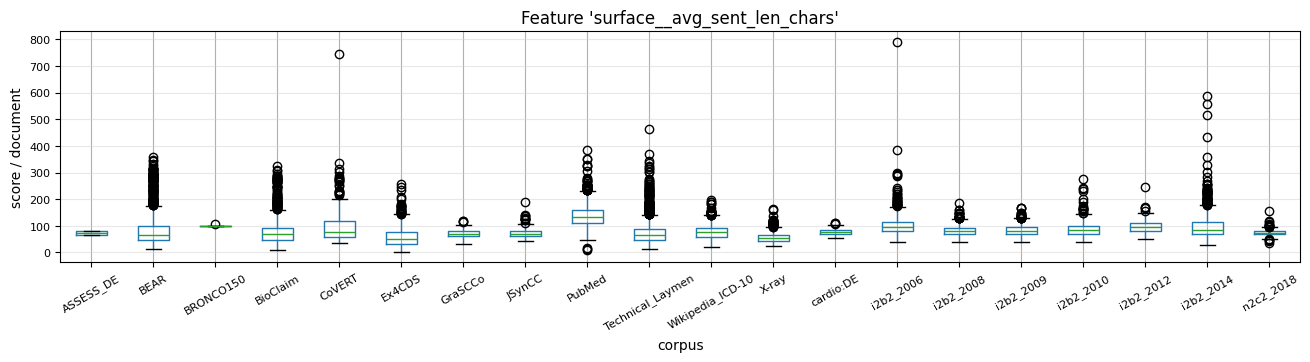

The data file committed next to this chart (first rows):
, 0, 1, 2, 3, 4, 5, 6, 7, 8, 9, 10, 11, 12, 13, 14, 15, 16, 17, 18, 19, 20, 21, 22
ASSESS_DE, 80.8, 64.22, 82.33, 80.61, 64.59, 67.74, , , , , , , , , , , , , , , , , 
BEAR, 39.57, 99.67, 15.56, 41.0, 90.33, 86.67, 50.5, 43.25, 92.67, 55.25, 55.25, 73.5, 52.0, 49.33, 134.5, 77.75, 62.75, 41.8, 15.14, 314.0, 64.5, 294.0, 16.27
BRONCO150, 105.3, 99.57, 98.59, 97.95, 99.22, , , , , , , , , , , , , , , , , , 
BioClaim, 47.5, 78.0, 54.4, 63.4, 135.0, 88.33, 74.75, 21.5, 37.75, 124.0, 79.5, 128.5, 71.8, 19.0, 41.25, 77.25, 85.0, 194.0, 111.0, 91.67, 55.0, 124.0, 57.0
CoVERT, 108.0, 59.2, 75.0, 67.0, 46.8, 70.0, 150.5, 90.0, 56.2, 90.67, 98.0, 69.0, 83.75, 74.25, 102.0, 166.0, 229.0, 76.0, 43.0, 57.6, 87.33, 114.5, 252.0
Ex4CDS, 43.0, 92.5, 109.0, 78.0, 11.0, 131.0, 52.67, 70.0, 60.0, 135.0, 56.0, 39.33, 37.5, 33.33, 99.0, 32.6, 65.5, 99.0, 59.5, 50.0, 173.0, 56.67, 52.0
GraSCCo, 82.42, 61.9, 65.0, 80.44, 84.03, 78.5, 99.04, 42.21, 61.06, 74.45, 66.2, 59.45, 68.85, 52.13, 65.71, 42.81, 71.3, 67.38, 69.22, 72.8, 63.62, 47.87, 117.2
JSynCC, 59.53, 62.47, 81.27, 70.57, 65.28, 58.88, 60.83, 74.5, 63.67, 68.38, 55.61, 69.89, 58.56, 55.34, 56.14, 60.66, 66.84, 68.3, 81.03, 70.56, 57.24, 53.74, 55.84
PubMed, 115.7, 196.0, 120.0, 157.2, 152.4, 166.7, 91.5, 130.4, 175.2, 173.0, 112.8, 175.5, 163.5, 218.0, 120.7, 133.4, 175.7, 142.6, 228.8, 90.0, 112.0, 118.2, 141.3
Technical_Laymen, 78.19, 98.74, 42.5, 91.28, 45.5, 45.8, 55.5, 46.0, 42.75, 64.92, 34.17, 24.5, 54.57, 55.4, 86.17, 140.8, 41.29, 54.0, 94.33, 56.75, 57.33, 75.36, 69.8
Wikipedia_ICD-10, 84.4, 74.76, 61.64, 55.24, 61.11, 121.2, 57.22, 107.6, 97.22, 113.4, 59.59, 45.41, 123.0, 67.37, 55.08, 57.33, 43.67, 58.33, 50.03, 51.64, 73.47, 90.46, 76.53
X-ray, 50.2, 45.12, 34.83, 43.56, 58.0, 60.45, 47.92, 69.94, 45.0, 56.86, 61.4, 55.44, 51.15, 50.11, 33.56, 51.0, 109.7, 45.04, 51.4, 57.58, 47.21, 38.43, 46.15
cardio:DE, 62.02, 59.52, 83.06, 75.27, 72.63, 69.99, 87.59, 75.74, 76.71, 71.11, 59.06, 77.05, 53.11, 67.04, 84.19, 77.05, 75.54, 96.07, 69.76, 88.03, 65.9, 70.63, 66.9
i2b2_2006, 42.56, 95.4, 101.2, 119.4, 137.7, 81.59, 89.32, 132.4, 147.4, 108.5, 86.53, 70.27, 117.7, 74.13, 86.58, 120.4, 79.9, 114.2, 72.85, 141.4, 117.0, 165.3, 107.8
i2b2_2008, 86.64, 94.13, 61.12, 68.25, 52.91, 86.21, 132.6, 73.94, 109.1, 72.9, 59.04, 96.26, 73.5, 73.24, 96.93, 99.4, 67.39, 87.43, 78.57, 91.03, 96.51, 86.37, 128.9
i2b2_2009, 85.53, 70.16, 77.12, 93.75, 79.94, 81.36, 82.31, 120.6, 89.55, 89.8, 66.97, 73.98, 74.79, 103.9, 83.06, 100.3, 86.88, 56.75, 91.2, 71.5, 69.96, 65.4, 72.67
i2b2_2010, 59.92, 78.98, 132.8, 73.18, 74.55, 97.84, 65.45, 103.5, 74.7, 102.7, 105.1, 80.7, 124.2, 70.63, 161.8, 90.64, 67.39, 71.91, 107, 79.33, 84.64, 64.51, 88.81
i2b2_2012, 88.38, 84.47, 78.15, 99.48, 79.33, 119.2, 105, 77.47, 61.69, 92.59, 99.6, 75.73, 130.1, 111.5, 86.35, 100.5, 133.9, 105.5, 77.5, 95.58, 80.0, 116.4, 83.59
i2b2_2014, 82.45, 51.19, 120.1, 81.28, 59.68, 76.67, 71.6, 56.04, 62.82, 131.4, 119.1, 140.2, 84.37, 62.62, 58.93, 79.02, 59.18, 159.2, 69.0, 91.58, 67.4, 125.4, 51.05
n2c2_2018, 70.92, 71.69, 88.05, 70.62, 72.17, 79.69, 52.34, 79.1, 68.9, 75.67, 84.11, 76.45, 86.28, 79.21, 65.18, 85.85, 67.33, 77.61, 73.6, 74.8, 82.63, 58.36, 72.76
